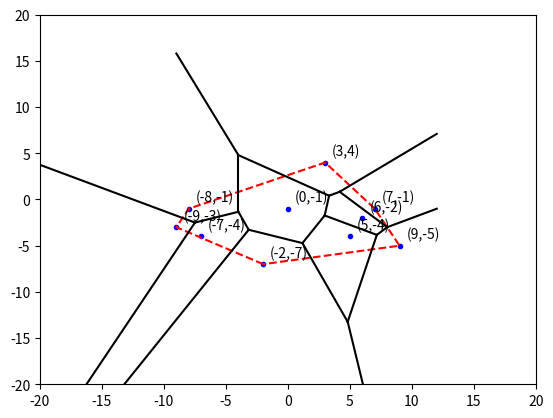

Python code for this plot:
from sympy.geometry import *
from sympy import pi,symbols,atan2
from sympy.plotting import plot_implicit
from matplotlib import pyplot as plt
import random

def plot_VD_CH(VD,CH,points):
	# print(CH)
	plt.clf()
	for p in points:
		plt.plot([p.x],[p.y],marker='o',markersize=3,color='blue')
		plt.annotate(	"({0},{1})".format(p.x,p.y),
						xy=(p.x, p.y),
						xytext=(5, 5),
						textcoords='offset points',
						# ha='right',
						# va='bottom',
						)

	plt.plot([p.x for p in CH]+[CH[0].x,], [p.y for p in CH]+[CH[0].y,], 'r--')
	if(len(points)>1):
		Xmin=min(*[p.x for p in CH])
		Ymin=min(*[p.y for p in CH])
		Xmax=max(*[p.x for p in CH])
		Ymax=max(*[p.y for p in CH])
	else:
		Xmin=points[0].x
		Ymin=points[0].y
		Xmax=points[0].x
		Ymax=points[0].y
	for v in VD.values():
		if not isinstance(v,Point2D):
			Xmin = min(Xmin,v.p1.x,v.p2.x)
			Ymin = min(Ymin,v.p1.y,v.p2.y)
			Xmax = max(Xmax,v.p1.x,v.p2.x)
			Ymax = max(Ymax,v.p1.y,v.p2.y)
	# print (Xmin,Ymin,Xmax,Ymax)
	for k,v in VD.items():
		# print (k,"\t",v)
		if isinstance(v,Segment2D):
			plt.plot([v.p1.x,v.p2.x],[v.p1.y,v.p2.y],color = 'black')
		elif isinstance(v,Ray2D):
			a,b,c = Line2D(v).coefficients
			if b:
				if v.direction.x<0:
					y=(-c-a*Xmin)/b
					if y<=Ymax:
						if y>=Ymin:
							plt.plot([v.source.x,Xmin],[v.source.y,(-c-a*Xmin)/b],color = 'black')
						else:
							plt.plot([v.source.x,(-c-b*Ymin)/a],[v.source.y,Ymin],color = 'black')
					else:
						plt.plot([v.source.x,(-c-b*Ymax)/a],[v.source.y,Ymax],color = 'black')
				else:
					y=(-c-a*Xmax)/b
					if y<=Ymax:
						if y>=Ymin:
							plt.plot([v.source.x,Xmax],[v.source.y,(-c-a*Xmax)/b],color = 'black')
						else:
							plt.plot([v.source.x,(-c-b*Ymin)/a],[v.source.y,Ymin],color = 'black')
					else:
						plt.plot([v.source.x,(-c-b*Ymax)/a],[v.source.y,Ymax],color = 'black')
			else:
				if v.direction.y<0:
					plt.plot([v.source.x,v.source.x],[v.source.y,Ymin],color = 'black')
				else:
					plt.plot([v.source.x,v.source.x],[v.source.y,Ymax],color = 'black')
		elif isinstance(v,Line2D):
			a,b,c = v.coefficients
			if b:
				x1,y1 = Xmin,(-c-a*Xmin)/b
				if y1>Ymax:
					x1,y1 = (-c-b*Ymax)/a,Ymax
				elif y1<Ymin:
					x1,y1 = (-c-b*Ymin)/a,Ymin
				x2,y2 = Xmax,(-c-a*Xmax)/b
				if y2>Ymax:
					x2,y2 = (-c-b*Ymax)/a,Ymax
				elif y2<Ymin:
					x2,y2 = (-c-b*Ymin)/a,Ymin
				plt.plot([x1,x2],[y1,y2],color = 'black')
			else:
				plt.plot([v.p1.x,v.p1.x],[Ymax,Ymin],color = 'black')
		elif isinstance(v,Point2D):
			plt.plot([v.x,],[v.y,],'o')

	plt.xlim(-20,20)
	plt.ylim(-20,20)
	plt.show()


def indexOfRightMostPoint(points):
	a=[each.x for each in points]
	return a.index(max(a))

def indexOfLeftMostPoint(points):
	a=[each.x for each in points]
	return a.index(min(a))

def getUpperTangent(leftCH,rightCH):
	llen = len(leftCH)
	rlen = len(rightCH)
	il = indexOfRightMostPoint(leftCH)
	ir = indexOfLeftMostPoint(rightCH)

	flag = True
	while flag:
		flag = False

		temp = leftCH
		while temp:
			tangent = Segment(leftCH[il],rightCH[ir])
			a,b,c = Line(tangent).coefficients
			temp = [ p for p in temp if ((b*(a*p.x + b*p.y +c)) > 0 if b!=0 
																	else ((p.y > leftCH[il].y) if (p.x == leftCH[il].x)
																								else True
																	)
										)
					]
			if temp:
				il = (il-1) % llen
				flag = True

		temp = rightCH
		while temp:
			tangent = Segment(leftCH[il],rightCH[ir])
			a,b,c = Line(tangent).coefficients
			temp = [p for p in temp if ((b*(a*p.x + b*p.y +c)) > 0 if b!=0 
																	else ( (p.y < rightCH[ir].y) if (p.x == rightCH[ir].x)
																									else False
																	)
									)
					]
			if temp:
				ir = (ir+1) %rlen
				flag = True
			
	return tangent

def getlowerTangent(leftCH,rightCH):
	llen = len(leftCH)
	rlen = len(rightCH)
	il = indexOfRightMostPoint(leftCH)
	ir = indexOfLeftMostPoint(rightCH)

	flag = True
	while flag:
		flag = False

		temp = leftCH
		while temp:
			tangent = Segment(leftCH[il],rightCH[ir])
			a,b,c = Line(tangent).coefficients
			temp = [ p for p in temp if ((b*(a*p.x + b*p.y +c)) < 0 if b!=0 
																	else ((p.y > leftCH[il].y) if (p.x == leftCH[il].x)
																								else False
																	)
										)
					]
			if temp:
				il = (il+1) % llen
				flag = True

		temp = rightCH
		while temp:
			tangent = Segment(leftCH[il],rightCH[ir])
			a,b,c = Line(tangent).coefficients
			temp = [p for p in temp if ((b*(a*p.x + b*p.y +c)) < 0 if b!=0 
																	else ( (p.y < rightCH[ir].y) if (p.x == rightCH[ir].x)
																									else True
																	)
									)
					]
			if temp:
				ir = (ir-1) %rlen
				flag = True
			
	return tangent

def VDKey_intersection_at_highest_point(line,VD):
	result=None
	pointofIntersection=None
	for key,value in VD.items():
		intersection = value.intersection(line)
		# print ("hp\t",value ,"\t", line,"\t",intersection)
		if intersection  :
			if isinstance(intersection[0], Point2D):
				topMostPoint=intersection[0]
			elif isinstance(intersection[0] , Ray2D): 
				topMostPoint=intersection[0].source
			elif isinstance(intersection[0] , Segment2D):
				topMostPoint=intersection[0].p1 if (intersection[0].p1.y>intersection[0].p2.y or (intersection[0].p1.y==intersection[0].p2.y and intersection[0].p1.x<intersection[0].p2.x)) else intersection[0].p2
			else:
				continue
			if (result == None or (topMostPoint.y>pointofIntersection.y or (topMostPoint.x<pointofIntersection.x and (topMostPoint.y==pointofIntersection.y)))):
				result =key
				pointofIntersection = topMostPoint
	return result,pointofIntersection

def lie_left(BisectingLines,point):
	if point.y>= BisectingLines[0][1].source.y:
		start=0
	elif point.y <=BisectingLines[-1][1].source.y:
		start=-1
	else:
		start=1
		end=len(BisectingLines)-1
		while(start<end):
			mid=int((start+end)/2)
			Ymax=max(BisectingLines[mid][1].p1.y,BisectingLines[mid][1].p2.y)
			Ymin=min(BisectingLines[mid][1].p1.y,BisectingLines[mid][1].p2.y)
			if(point.y<=Ymax and point.y>=Ymin):
				start=mid
				break
			elif (point.y > Ymax):
				end=mid
			else:
				start=mid+1
	a,b,c = Line2D(BisectingLines[start][1]).coefficients
	return point.x <= (min(BisectingLines[start][1].p1.x,BisectingLines[start][1].p2.x) if a==0 else ((-c-b*point.y)/a))

def mergeVDUtil(leftVD,rightVD,BisectingLines):
	# print ("left:",leftVD)
	# print ("right:",rightVD)
	VD=dict((each[0],each[1]) for each in BisectingLines)
	flag = (len(BisectingLines)==1)
	for eachKey,eachValue in leftVD.items():
		if flag or (lie_left(BisectingLines,eachValue.p1) and lie_left(BisectingLines,eachValue.p2)):
			VD[eachKey]=eachValue
	for eachKey,eachValue in rightVD.items():
		if flag or (not lie_left(BisectingLines,eachValue.p1)) or (not lie_left(BisectingLines,eachValue.p2)):
			VD[eachKey]=eachValue
	return VD

def voronoiLinesUtil(points):
	npoints = len(points)

	if npoints == 1:
		return {},[points[0],]
	if points[0].x==points[-1].x    or    npoints<=2:
		return {(points[i],points[i+1]) : Segment(points[i],points[i+1]).perpendicular_bisector() for i in range(npoints-1)},[points[0],points[-1]]

	llen=int(npoints/2)
	rlen=npoints-llen
	# print(points)
	leftVD,leftCH = voronoiLinesUtil(points[:llen])
	# plot_VD_CH(leftVD,leftCH,points[:llen])
	rightVD,rightCH = voronoiLinesUtil(points[llen:])
	# plot_VD_CH(rightVD,rightCH,points[llen:])
	# print("end")
	tangent = getUpperTangent(leftCH,rightCH)
	# print ("upper tangnet\t",tangent)
	upperTangent = tangent
	# note: I have sorted points on the bases of there x and y coordinates so for any tangent p1 lies in leftCH and p2 lies in rightCH
	
	bisectingLine = tangent.perpendicular_bisector()
	if atan2(bisectingLine.direction.y,bisectingLine.direction.x) > 0:
		bisectingLine=Line2D(bisectingLine.p2,bisectingLine.p1)
	# print (leftVD)
	# print (rightVD)
	lIVDKey,lPoI = VDKey_intersection_at_highest_point(bisectingLine,leftVD)
	rIVDKey,rPoI = VDKey_intersection_at_highest_point(bisectingLine,rightVD)
	# print ("poi")
	# print (lIVDKey,lPoI)
	# print (rIVDKey,rPoI)

	prePoI=None
	lines_from_PoI_left={}
	lines_from_PoI_right={}
	BisectingLines=[]

	while lPoI or rPoI:
		if lPoI and rPoI:
			if lPoI.y>rPoI.y or (lPoI.y==rPoI.y and lPoI.x<=rPoI.x):
				PoI,IVDKey,IVDLine=lPoI,lIVDKey,leftVD[lIVDKey]
				del leftVD[lIVDKey]
			else:
				PoI,IVDKey,IVDLine=rPoI,rIVDKey,rightVD[rIVDKey]
				del rightVD[rIVDKey]
		elif lPoI:
			PoI,IVDKey,IVDLine=lPoI,lIVDKey,leftVD[lIVDKey]
			del leftVD[lIVDKey]
		else:
			PoI,IVDKey,IVDLine=rPoI,rIVDKey,rightVD[rIVDKey]
			del rightVD[rIVDKey]

		if(PoI!=prePoI):
			prePoI=PoI
			for eachKey,eachValue in lines_from_PoI_left.items():
				leftVD[eachKey]=eachValue
			for eachKey,eachValue in lines_from_PoI_right.items():
				rightVD[eachKey]=eachValue
			lines_from_PoI_left.clear()
			lines_from_PoI_right.clear()

		# bisectingline
		if isinstance(bisectingLine,Line2D):
			BisectingLines.append(((tangent.p1,tangent.p2) , Ray(PoI,PoI-bisectingLine.direction)))
		elif isinstance(Segment(PoI,bisectingLine.source),Segment2D):
			BisectingLines.append(((tangent.p1,tangent.p2) , Segment(PoI,bisectingLine.source)))


		# creating VD
		l1=Ray(PoI,PoI+IVDLine.direction)
		l1_in_left = (atan2(l1.direction.y,l1.direction.x)-atan2(bisectingLine.direction.y,bisectingLine.direction.x))
		while l1_in_left > pi:	l1_in_left -= 2*pi
		while l1_in_left <= -pi:	l1_in_left += 2*pi
		l1_in_left = (l1_in_left <= 0)

		if (l1_in_left) == (PoI == lPoI):
			if isinstance(IVDLine,Segment2D):
				l1=Segment(PoI,IVDLine.p2)
		else:
			if isinstance(IVDLine,Line2D):
				l1=Ray(PoI,PoI-IVDLine.direction)
			elif isinstance(IVDLine,Ray2D):
				l1=Segment(PoI,IVDLine.source)
			else:
				l1=Segment(PoI,IVDLine.p1)

		# print(PoI,lPoI,rPoI)
		# print(IVDKey,tangent)
		# print("\n")
		if PoI == lPoI:
			if not isinstance(l1,Point2D):
				lines_from_PoI_left[IVDKey]=l1
			tangent = Segment(IVDKey[0] if tangent.p1 == IVDKey[1] else IVDKey[1],tangent.p2)
		else:
			if not isinstance(l1,Point2D):
				lines_from_PoI_right[IVDKey]=l1
			tangent = Segment(tangent.p1,IVDKey[0] if tangent.p2 == IVDKey[1] else IVDKey[1])
		# print(IVDKey,tangent)
		# print("\n")
		bisectingLine = tangent.perpendicular_bisector()
		if atan2(bisectingLine.direction.y,bisectingLine.direction.x)<=0:
			bisectingLine = Ray(PoI,PoI+bisectingLine.direction)
		else:
			bisectingLine = Ray(PoI,PoI-bisectingLine.direction)

		lIVDKey,lPoI = VDKey_intersection_at_highest_point(bisectingLine,leftVD)
		rIVDKey,rPoI = VDKey_intersection_at_highest_point(bisectingLine,rightVD)
		# print(bisectingLine)
	
	for eachKey,eachValue in lines_from_PoI_left.items():
		leftVD[eachKey]=eachValue
	for eachKey,eachValue in lines_from_PoI_right.items():
		rightVD[eachKey]=eachValue

	BisectingLines.append(((tangent.p1,tangent.p2),bisectingLine))

	VD=mergeVDUtil(leftVD,rightVD,BisectingLines)

	lowerTangent = tangent

	llen=len(leftCH)
	rlen=len(rightCH)
	ilu = leftCH.index(upperTangent.p1)
	ill = leftCH.index(lowerTangent.p1)
	iru = rightCH.index(upperTangent.p2)
	irl = rightCH.index(lowerTangent.p2)
	# print(ilu,ill,iru,irl,llen,rlen)

	# if llen>1:
	# 	while Line(leftCH[ilu],leftCH[ilu-1]).slope ==upperTangent.slope:
	# 		ilu = (ilu-1)%llen
	# 	while Line(leftCH[ill],leftCH[(ill+1)%llen]).slope ==lowerTangent.slope:	
	# 		ill = (ill+1)%llen
	
	# if rlen>1:
	# 	while Line(rightCH[iru],rightCH[(iru+1)%rlen]).slope == upperTangent.slope:	
	# 		iru = (iru+1)%rlen
	# 	while Line(rightCH[irl],rightCH[irl-1]).slope == lowerTangent.slope:		
	# 		irl = (irl-1)%rlen

	
	leftCH = leftCH[ill:ilu+1] if ilu>=ill else leftCH[ill:]+leftCH[:ilu+1]
	rightCH =rightCH[iru:irl+1] if iru<=irl else rightCH[iru:]+rightCH[:irl+1]

	return VD,leftCH+rightCH

def getVoronoiLines(points):
	points.sort(key = lambda p: [p.x,p.y])

	i=1
	while i<len(points):
		if points[i]==points[i-1]:
			print("point remove")
			points.remove(points[i]) 
		else :
			i+=1

	# print (",".join(["({0},{1})".format(p.x,p.y) for p in X]) )
	return voronoiLinesUtil(points)


if __name__=="__main__":
	# X=[-7,1,1,3,5]
	# Y=[-10,-2,3,6,-9]
	# points=[Point(a,b) for a,b in zip(X,Y)]

	npoints=random.randint(10,10)
	points=[Point(random.randint(-10,10),random.randint(-10,10)) for each in range(npoints)]
	# points=[Point(random.random(),random.random()) for each in range(npoints)]
	
	# print (",".join(["({0},{1})".format(x,y) for x,y in zip(X,Y)]) )

	VD,CH=getVoronoiLines(points)
	plot_VD_CH(VD,CH,points)
	
